3-way image classification set "data_synthetic" from GitHub (BG-traveling/RPS-Project-V2); label vocabulary: paper, rock, scissors.

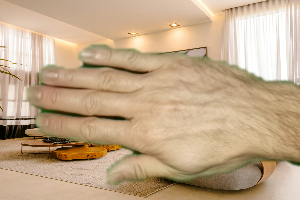
Label: paper

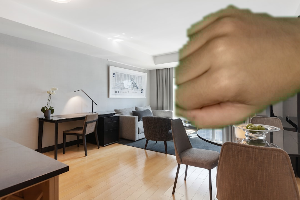
Label: rock

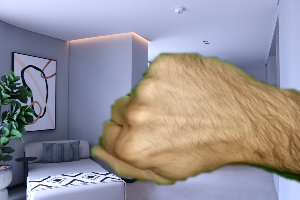
Label: rock

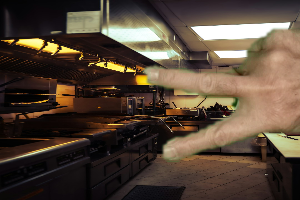
Label: scissors

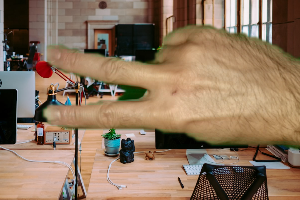
Label: scissors

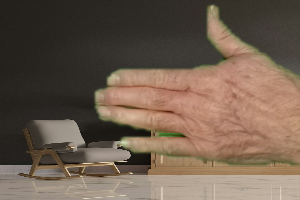
Label: paper
